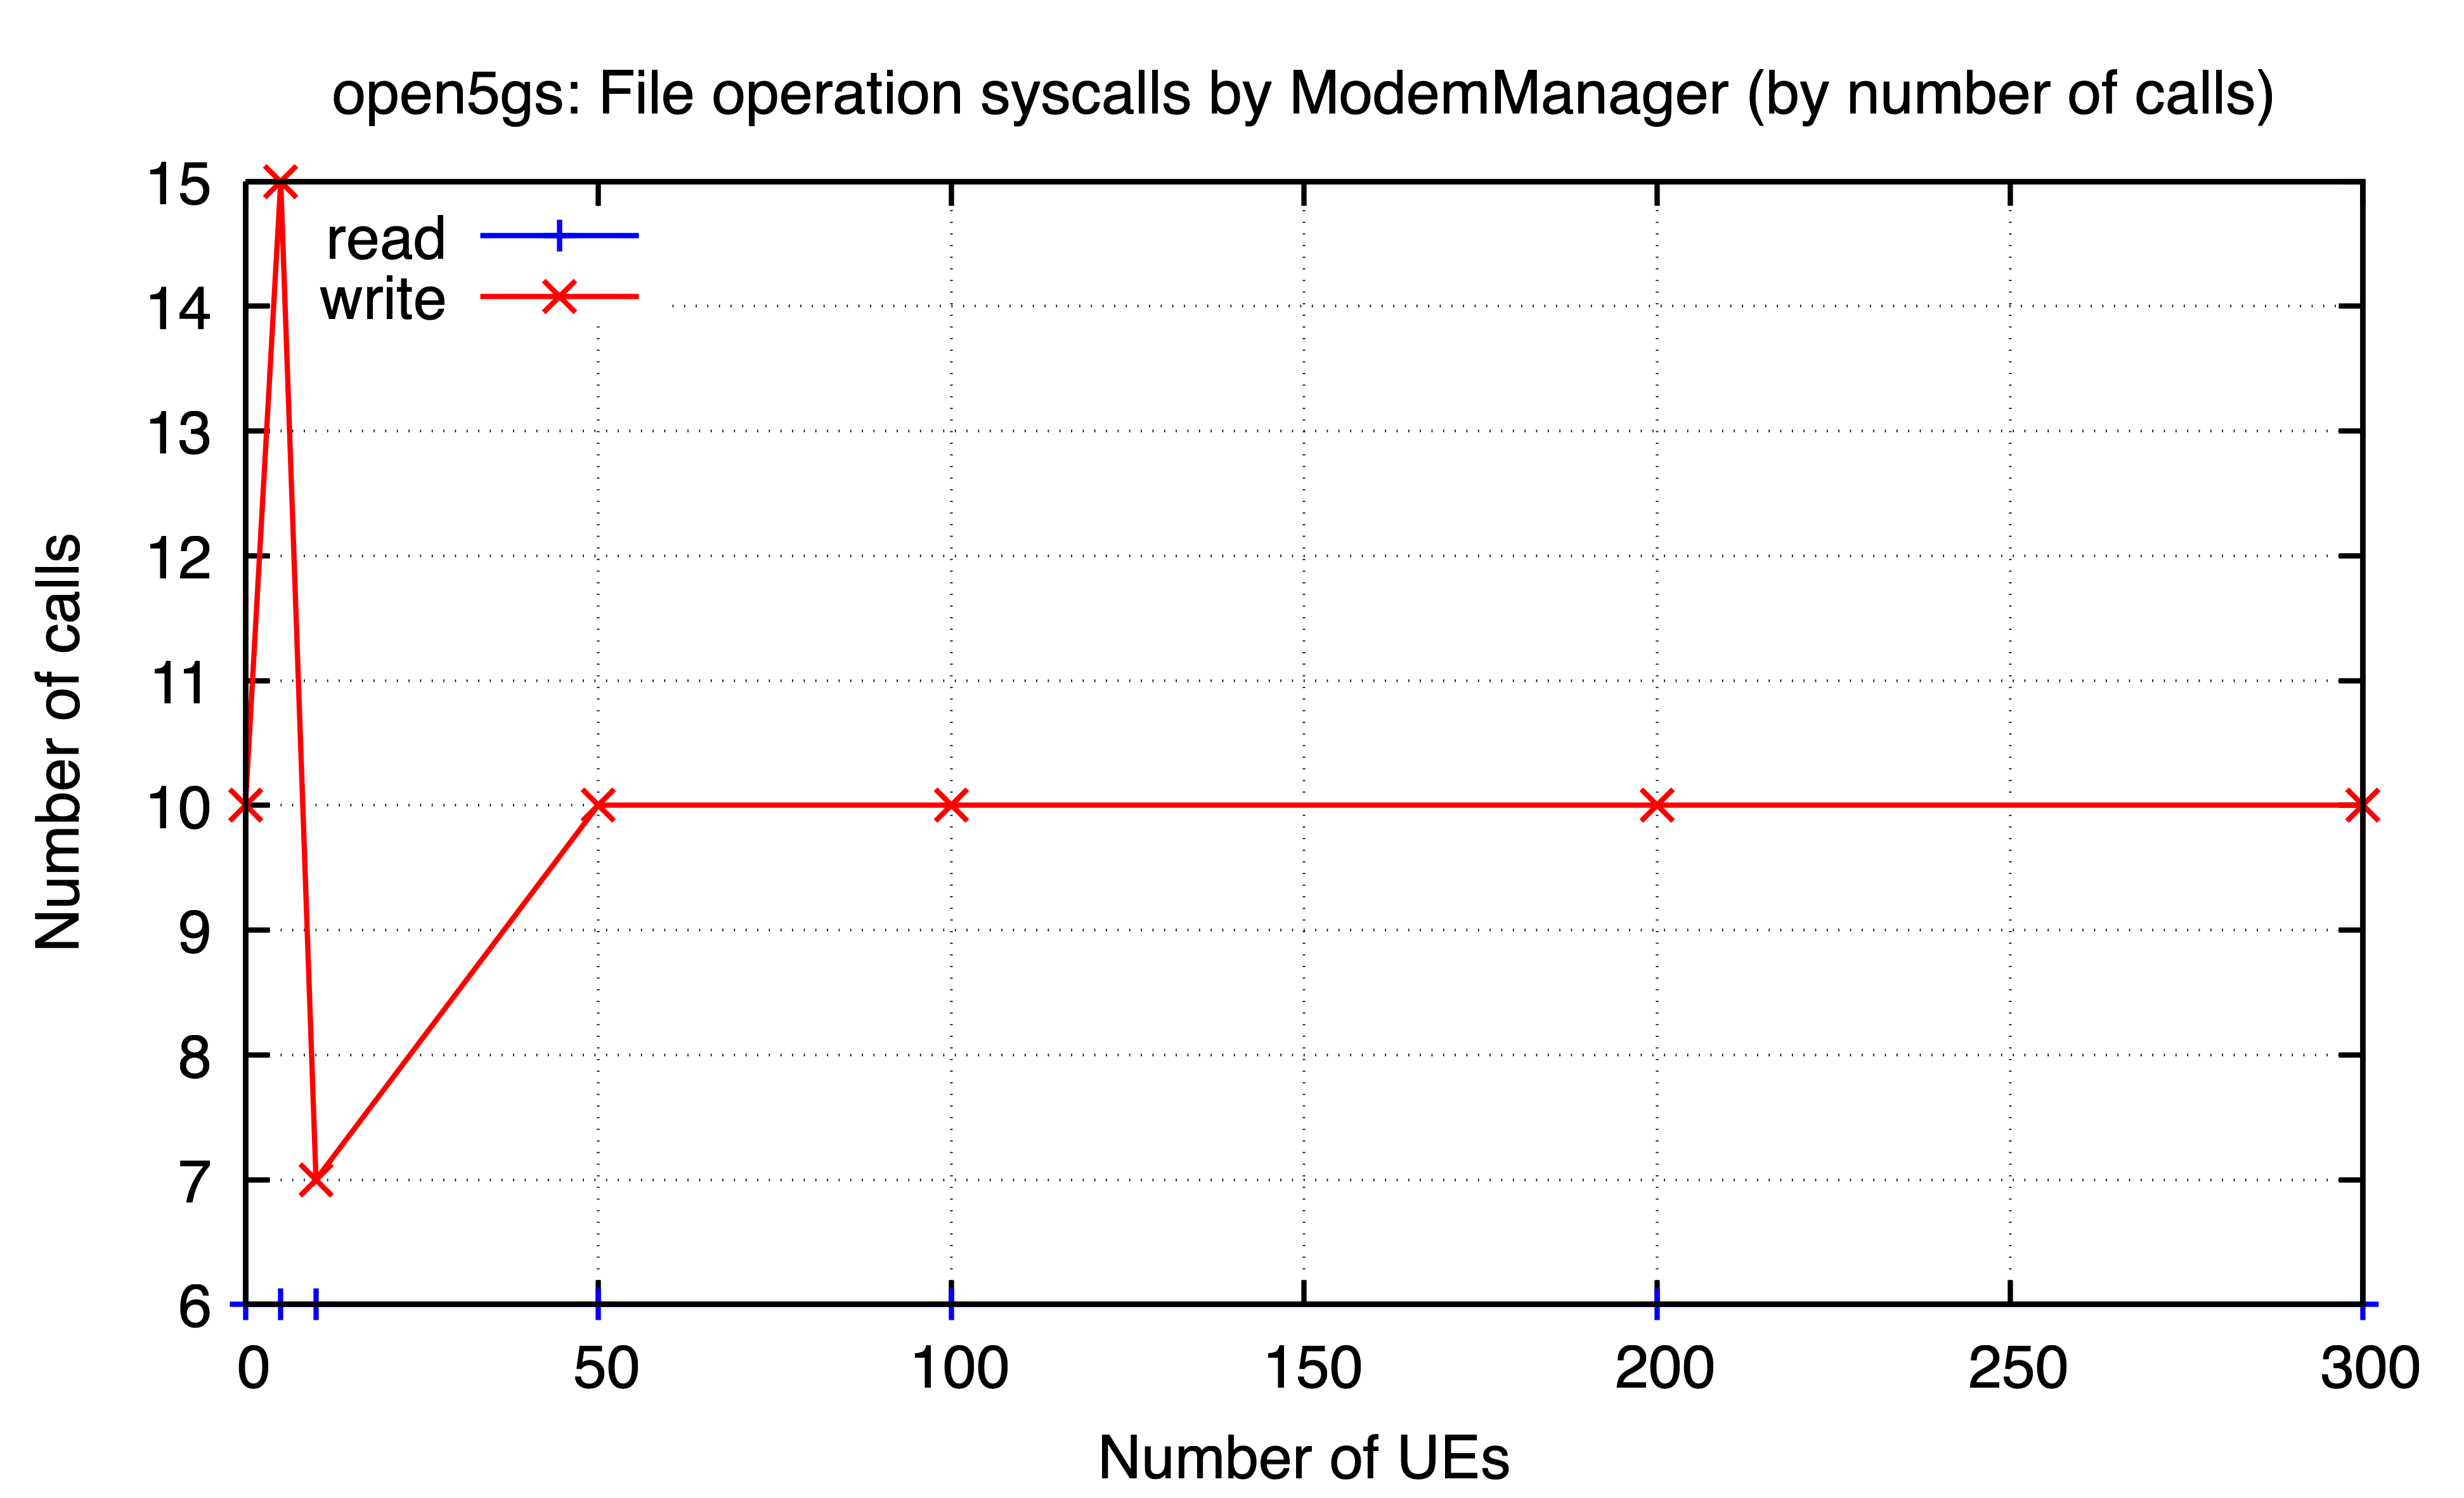

The file beside this chart, header and first rows:
ues, read, write
0, 6, 10
5, 6, 15
10, 6, 7
50, 6, 10
100, 6, 10
200, 6, 10
300, 6, 10
